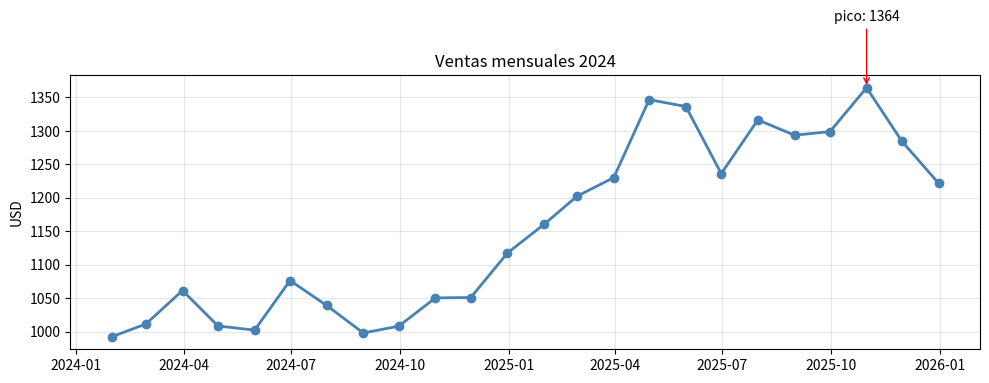
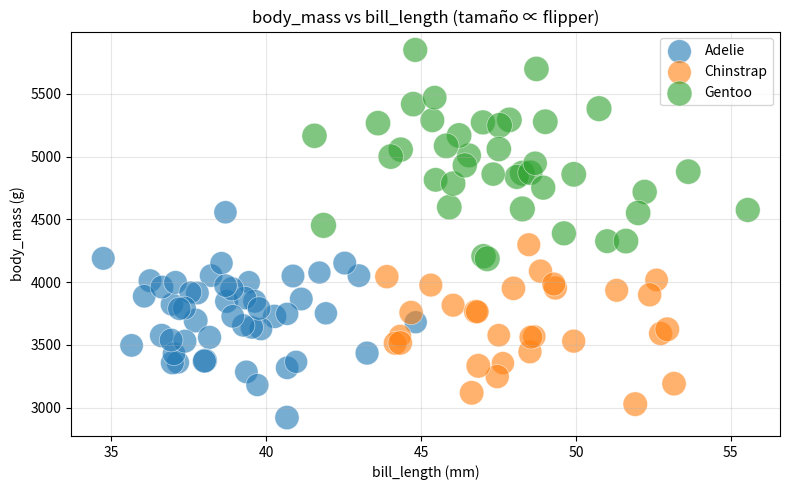
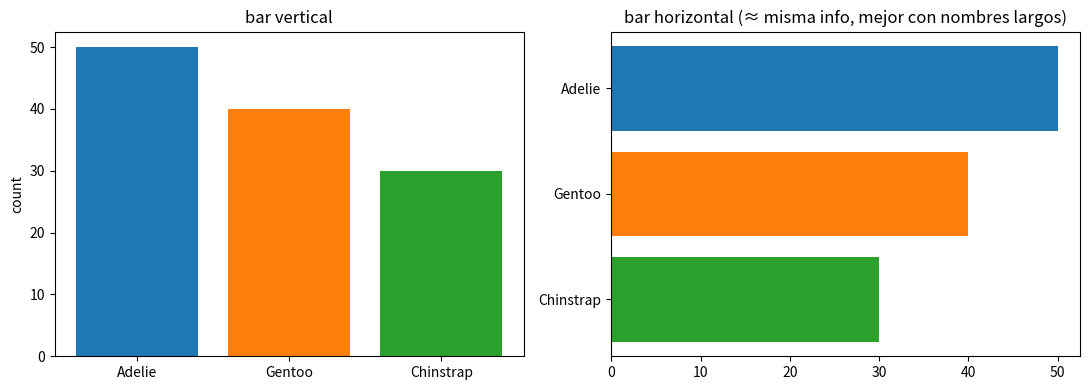
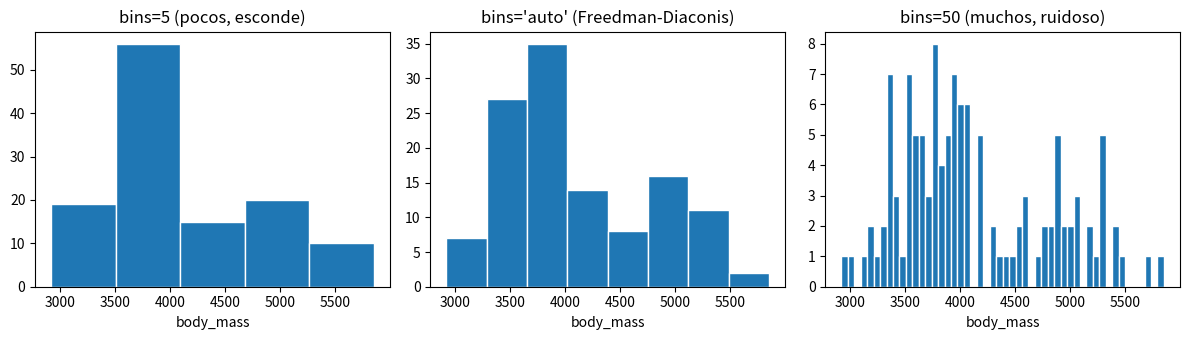
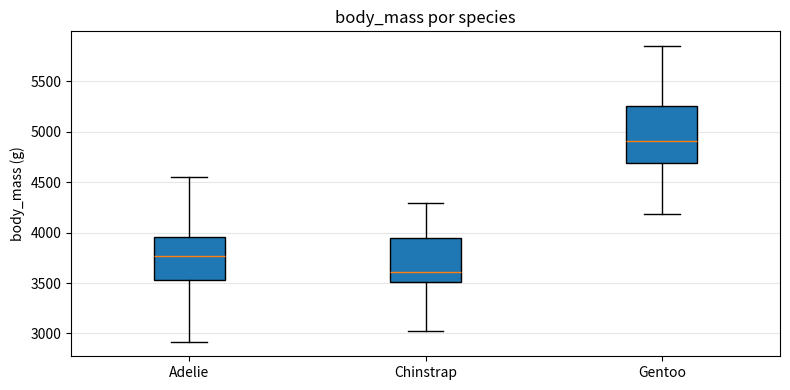
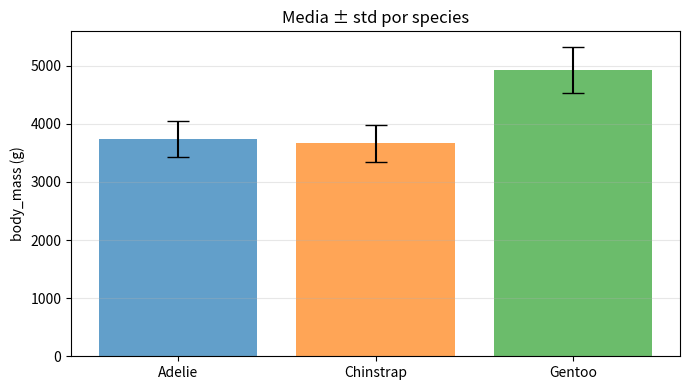

Source code (Python) for these figures, in order:
import numpy as np
import pandas as pd
import matplotlib.pyplot as plt
rng = np.random.default_rng(42)

# Penguins-like sintético
df = pd.DataFrame({
    'species'    : np.repeat(['Adelie', 'Chinstrap', 'Gentoo'], [50, 30, 40]),
    'body_mass'  : np.concatenate([rng.normal(3700, 400, 50), rng.normal(3700, 400, 30), rng.normal(5050, 500, 40)]),
    'bill_length': np.concatenate([rng.normal(39, 2, 50),     rng.normal(48, 3, 30),     rng.normal(48, 3, 40)]),
    'flipper'    : np.concatenate([rng.normal(190, 6, 50),    rng.normal(196, 7, 30),    rng.normal(217, 7, 40)]),
})

fechas = pd.date_range('2024-01-01', periods=24, freq='ME')
ventas = (rng.normal(0, 0.5, 24).cumsum() + 10) * 100

fig, ax = plt.subplots(figsize=(10, 4))
ax.plot(fechas, ventas, marker='o', linewidth=2, color='steelblue')
max_idx = ventas.argmax()
ax.annotate(f'pico: {ventas[max_idx]:.0f}',
            xy=(fechas[max_idx], ventas[max_idx]),
            xytext=(fechas[max_idx], ventas[max_idx] + 100),
            arrowprops=dict(arrowstyle='->', color='red'),
            ha='center')
ax.set_title('Ventas mensuales 2024')
ax.set_ylabel('USD')
ax.grid(alpha=0.3)
plt.tight_layout()
plt.show()

fig, ax = plt.subplots(figsize=(8, 5))
colors = {'Adelie': 'C0', 'Chinstrap': 'C1', 'Gentoo': 'C2'}
for sp, sub in df.groupby('species'):
    ax.scatter(sub['bill_length'], sub['body_mass'],
               s=sub['flipper']*1.5, alpha=0.6, label=sp,
               color=colors[sp], edgecolors='white', linewidth=0.5)
ax.set_xlabel('bill_length (mm)')
ax.set_ylabel('body_mass (g)')
ax.set_title('body_mass vs bill_length (tamaño ∝ flipper)')
ax.legend()
ax.grid(alpha=0.3)
plt.tight_layout()
plt.show()

counts = df['species'].value_counts()

fig, (ax1, ax2) = plt.subplots(1, 2, figsize=(11, 4))

ax1.bar(counts.index, counts.values, color=['C0','C1','C2'])
ax1.set_title('bar vertical')
ax1.set_ylabel('count')

ax2.barh(counts.index[::-1], counts.values[::-1], color=['C2','C1','C0'])
ax2.set_title('bar horizontal (≈ misma info, mejor con nombres largos)')

plt.tight_layout()
plt.show()

fig, axes = plt.subplots(1, 3, figsize=(12, 3.5))

axes[0].hist(df['body_mass'], bins=5,     edgecolor='white')
axes[0].set_title('bins=5 (pocos, esconde)')

axes[1].hist(df['body_mass'], bins='auto', edgecolor='white')
axes[1].set_title("bins='auto' (Freedman-Diaconis)")

axes[2].hist(df['body_mass'], bins=50,    edgecolor='white')
axes[2].set_title('bins=50 (muchos, ruidoso)')

for a in axes: a.set_xlabel('body_mass')
plt.tight_layout()
plt.show()

fig, ax = plt.subplots(figsize=(8, 4))
datos_por_sp = [sub['body_mass'].values for _, sub in df.groupby('species')]
ax.boxplot(datos_por_sp, labels=df['species'].unique().tolist(), patch_artist=True)
ax.set_ylabel('body_mass (g)')
ax.set_title('body_mass por species')
ax.grid(axis='y', alpha=0.3)
plt.tight_layout()
plt.show()

medias = df.groupby('species')['body_mass'].mean()
stds   = df.groupby('species')['body_mass'].std()

fig, ax = plt.subplots(figsize=(7, 4))
ax.bar(medias.index, medias.values, yerr=stds.values, capsize=8, color=['C0','C1','C2'], alpha=0.7)
ax.set_ylabel('body_mass (g)')
ax.set_title('Media ± std por species')
ax.grid(axis='y', alpha=0.3)
plt.tight_layout()
plt.show()
